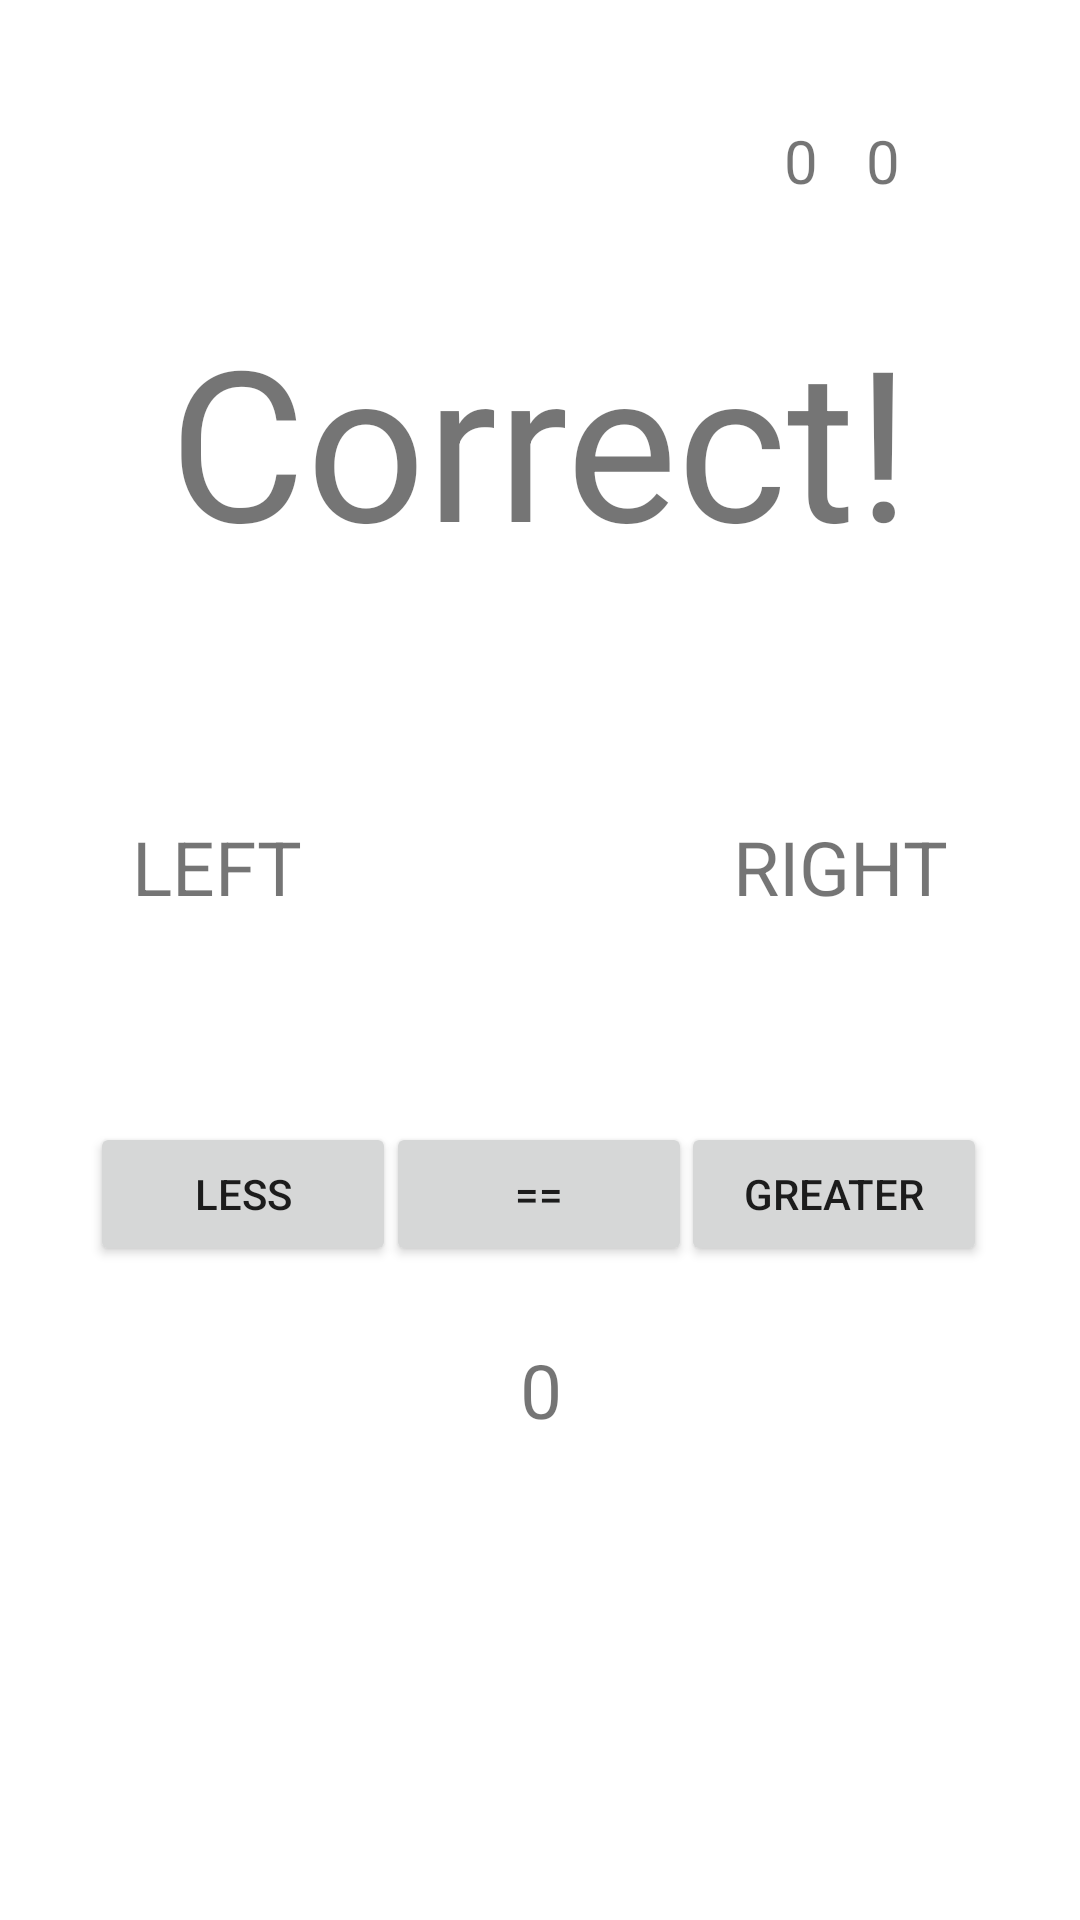

Write the Android layout XML for this screen, with the resource values it uses.
<!-- AndroidManifest.xml: application theme Theme.ArithmeticOperationsGame -->
<!-- res/layout/activity_game.xml -->
<?xml version="1.0" encoding="utf-8"?>
<androidx.constraintlayout.widget.ConstraintLayout xmlns:android="http://schemas.android.com/apk/res/android"
    xmlns:app="http://schemas.android.com/apk/res-auto"
    xmlns:tools="http://schemas.android.com/tools"
    android:layout_width="match_parent"
    android:layout_height="match_parent">

    <TextView
        android:id="@+id/right_math_expression_text"
        android:layout_width="wrap_content"
        android:layout_height="wrap_content"
        android:layout_marginStart="143dp"
        android:layout_marginTop="272dp"
        android:layout_marginEnd="44dp"
        android:text="@string/right_math_expression"
        android:textSize="25sp"
        app:layout_constraintEnd_toEndOf="parent"
        app:layout_constraintHorizontal_bias="1.0"
        app:layout_constraintStart_toEndOf="@+id/left_math_expression_text"
        app:layout_constraintTop_toTopOf="parent" />

    <TextView
        android:id="@+id/left_math_expression_text"
        android:layout_width="wrap_content"
        android:layout_height="wrap_content"
        android:layout_marginStart="44dp"
        android:layout_marginTop="272dp"
        android:text="@string/left_math_expression"
        android:textSize="25sp"
        app:layout_constraintStart_toStartOf="parent"
        app:layout_constraintTop_toTopOf="parent" />

    <Button
        android:id="@+id/equals_button"
        android:layout_width="102dp"
        android:layout_height="wrap_content"
        android:layout_marginStart="22dp"
        android:layout_marginEnd="22dp"
        android:text="@string/equals_button"
        app:layout_constraintBottom_toBottomOf="parent"
        app:layout_constraintEnd_toStartOf="@+id/greater_than_button"
        app:layout_constraintStart_toEndOf="@+id/less_than_button"
        app:layout_constraintTop_toTopOf="parent"
        app:layout_constraintVertical_bias="0.632" />

    <Button
        android:id="@+id/less_than_button"
        android:layout_width="102dp"
        android:layout_height="wrap_content"
        android:layout_marginStart="30dp"
        android:text="@string/less_than_button"
        app:layout_constraintBottom_toBottomOf="parent"
        app:layout_constraintStart_toStartOf="parent"
        app:layout_constraintTop_toTopOf="parent"
        app:layout_constraintVertical_bias="0.632" />

    <Button
        android:id="@+id/greater_than_button"
        android:layout_width="102dp"
        android:layout_height="wrap_content"
        android:layout_marginEnd="31dp"
        android:text="@string/greater_than_button"
        app:layout_constraintBottom_toBottomOf="parent"
        app:layout_constraintEnd_toEndOf="parent"
        app:layout_constraintTop_toTopOf="parent"
        app:layout_constraintVertical_bias="0.632" />

    <TextView
        android:id="@+id/result_text"
        android:layout_width="wrap_content"
        android:layout_height="wrap_content"
        android:layout_marginStart="177dp"
        android:layout_marginTop="100dp"
        android:layout_marginEnd="177dp"
        android:layout_marginBottom="284dp"
        android:text="@string/result_text"
        android:textSize="70sp"
        app:layout_constraintBottom_toBottomOf="parent"
        app:layout_constraintEnd_toEndOf="parent"
        app:layout_constraintStart_toStartOf="parent"
        app:layout_constraintTop_toTopOf="parent"
        app:layout_constraintVertical_bias="0.0" />

    <TextView
        android:id="@+id/timer_text"
        android:layout_width="wrap_content"
        android:layout_height="wrap_content"
        android:layout_marginStart="177dp"
        android:layout_marginEnd="177dp"
        android:layout_marginBottom="160dp"
        android:text="0"
        android:textSize="25sp"
        app:layout_constraintBottom_toBottomOf="parent"
        app:layout_constraintEnd_toEndOf="parent"
        app:layout_constraintHorizontal_bias="0.488"
        app:layout_constraintStart_toStartOf="parent" />

    <TextView
        android:id="@+id/total_text"
        android:layout_width="wrap_content"
        android:layout_height="wrap_content"
        android:layout_marginTop="40dp"
        android:layout_marginEnd="60dp"
        android:text="0"
        android:textSize="20sp"
        app:layout_constraintEnd_toEndOf="parent"
        app:layout_constraintTop_toTopOf="parent" />

    <TextView
        android:id="@+id/right_text"
        android:layout_width="wrap_content"
        android:layout_height="wrap_content"
        android:layout_marginTop="40dp"
        android:layout_marginEnd="16dp"
        android:text="0"
        android:textSize="20sp"
        app:layout_constraintEnd_toStartOf="@+id/total_text"
        app:layout_constraintTop_toTopOf="parent" />

    <TextView
        android:id="@+id/wrong_text_large_number"
        android:layout_width="wrap_content"
        android:layout_height="wrap_content"
        android:layout_marginStart="26dp"
        android:layout_marginEnd="84dp"
        android:layout_marginBottom="108dp"
        android:text="0"
        android:textSize="50sp"
        android:visibility="invisible"
        app:layout_constraintBottom_toTopOf="@+id/equals_button"
        app:layout_constraintEnd_toStartOf="@+id/right_text_large_number"
        app:layout_constraintHorizontal_bias="0.99"
        app:layout_constraintStart_toStartOf="parent" />

    <TextView
        android:id="@+id/right_text_large_number"
        android:layout_width="wrap_content"
        android:layout_height="wrap_content"
        android:layout_marginEnd="144dp"
        android:layout_marginBottom="108dp"
        android:text="0"
        android:textSize="50sp"
        android:visibility="invisible"
        app:layout_constraintBottom_toTopOf="@+id/equals_button"
        app:layout_constraintEnd_toEndOf="parent" />

    <TextView
        android:id="@+id/wrong_text_large_string"
        android:layout_width="wrap_content"
        android:layout_height="wrap_content"
        android:layout_marginStart="120dp"
        android:layout_marginBottom="75dp"
        android:text="Wrong"
        android:visibility="invisible"
        app:layout_constraintBottom_toTopOf="@+id/equals_button"
        app:layout_constraintStart_toStartOf="parent" />

    <TextView
        android:id="@+id/right_text_large_string"
        android:layout_width="wrap_content"
        android:layout_height="wrap_content"
        android:layout_marginStart="76dp"
        android:layout_marginEnd="142dp"
        android:layout_marginBottom="75dp"
        android:text="Right"
        android:visibility="invisible"
        app:layout_constraintBottom_toTopOf="@+id/equals_button"
        app:layout_constraintEnd_toEndOf="parent"
        app:layout_constraintStart_toEndOf="@+id/wrong_text_large_string" />

    <Button
        android:id="@+id/back_button"
        android:layout_width="wrap_content"
        android:layout_height="wrap_content"
        android:layout_marginStart="16dp"
        android:layout_marginEnd="307dp"
        android:layout_marginBottom="16dp"
        android:visibility="invisible"
        android:text="BACK"
        app:layout_constraintBottom_toBottomOf="parent"
        app:layout_constraintEnd_toEndOf="parent"
        app:layout_constraintStart_toStartOf="parent" />

</androidx.constraintlayout.widget.ConstraintLayout>
<!-- resources referenced by this layout -->
<resources>
  <string name="equals_button">==</string>
  <string name="greater_than_button">Greater</string>
  <string name="left_math_expression">LEFT</string>
  <string name="less_than_button">Less</string>
  <string name="result_text">Correct!</string>
  <string name="right_math_expression">RIGHT</string>
  <style name="Theme.ArithmeticOperationsGame" parent="Theme.MaterialComponents.DayNight.DarkActionBar">
          
          <item name="colorPrimary">@color/pink</item>
          <item name="colorPrimaryVariant">@color/pink_darker</item>
          <item name="colorOnPrimary">@color/white</item>
          
          <item name="colorSecondary">@color/teal_200</item>
          <item name="colorSecondaryVariant">@color/teal_700</item>
          <item name="colorOnSecondary">@color/black</item>
          
          <item name="android:statusBarColor" tools:targetApi="l">?attr/colorPrimaryVariant</item>
          
      </style>
  <color name="pink">#99458A</color>
  <color name="pink_darker">#5c2953</color>
  <color name="white">#FFFFFFFF</color>
  <color name="teal_200">#FF03DAC5</color>
  <color name="teal_700">#FF018786</color>
  <color name="black">#FF000000</color>
</resources>
